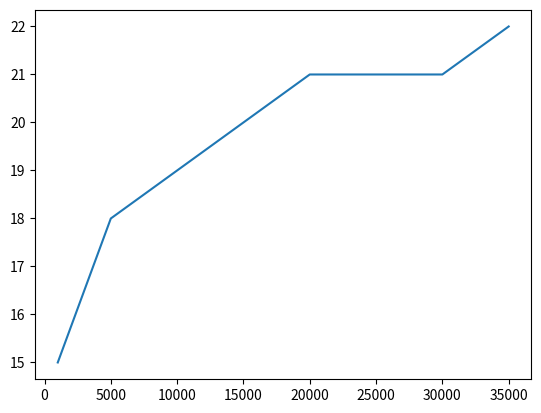

This figure's Python source:
import numpy as np
import math
import matplotlib.pyplot as plt


T_set = [1000, 5000, 10000, 15000, 20000, 25000, 30000, 35000]
L_set = np.zeros(8)
for i in range(8):
    T = T_set[i]
    a = np.square(np.log(T))/5
    grid = [2]  # t_1
    for l in range(1, T + 1):
        val0 = grid[l - 1]
        val = (a / l / np.log(val0) + 1) * val0
        val = min(math.floor(val), T)
        grid.append(val)
        if val == T:
            break
    L_set[i] = l

plt.plot(T_set, L_set)
plt.show()
